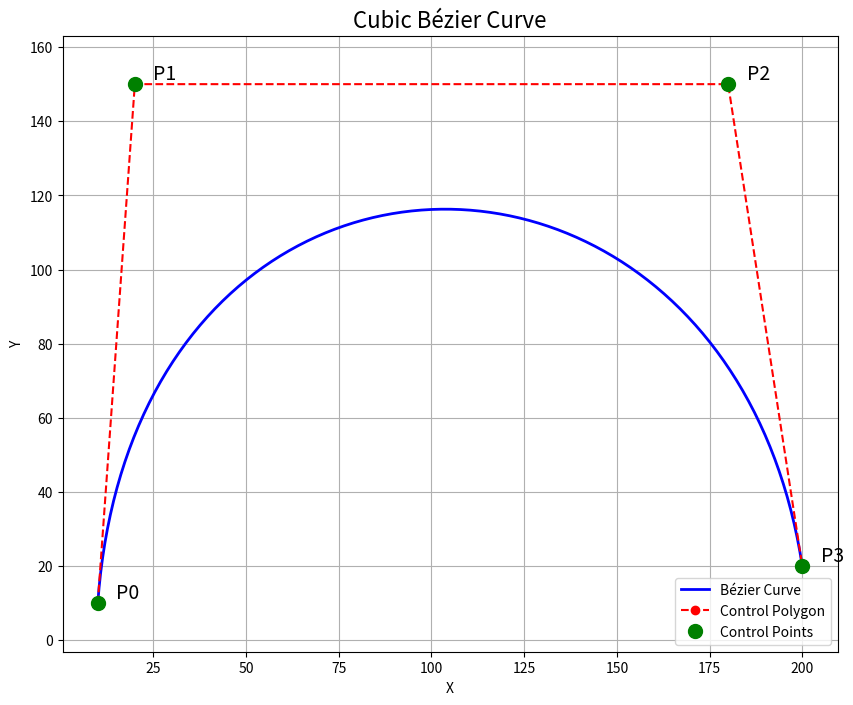
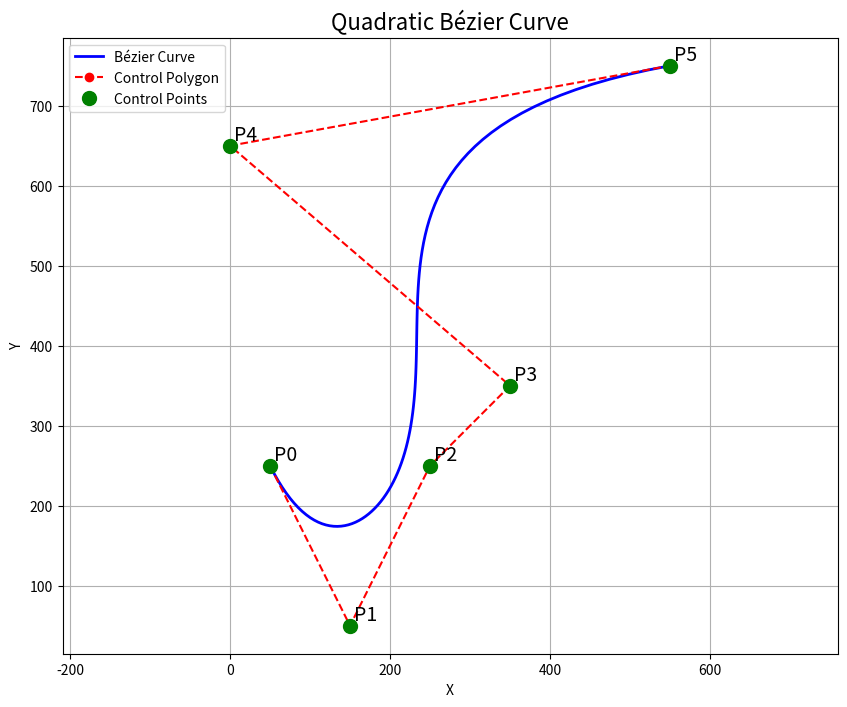

Python code for these plots, in order:
import numpy as np
import matplotlib.pyplot as plt
from scipy.special import comb

def bezier_curve(control_points, n_points=100):
    """
    Generates a Bézier curve from a set of control points.

    Args:
        control_points (list of tuples): A list of control points,
                                          where each point is a tuple (x, y).
        n_points (int): The number of points to calculate on the curve.

    Returns:
        numpy.ndarray: An array of shape (n_points, 2) representing the
                       x and y coordinates of the curve.
    """
    n = len(control_points) - 1
    if n < 1:
        raise ValueError("At least two control points are required.")

    # Convert control points to a numpy array
    control_points = np.array(control_points, dtype=float)

    # Generate the parameter t from 0 to 1
    t = np.linspace(0, 1, n_points)

    # Calculate the curve points using the general Bézier formula
    curve = np.zeros((n_points, 2))
    for i in range(n + 1):
        # Calculate the Bernstein polynomial
        bernstein_poly = comb(n, i) * (t**i) * ((1 - t)**(n - i))
        # Add the influence of the current control point
        curve += np.outer(bernstein_poly, control_points[i])

    return curve

def plot_curve_with_controls(curve, control_points, title="Bézier Curve"):
    """
    Plots the Bézier curve, its control points, and the control polygon.
    """
    control_points = np.array(control_points)
    
    plt.figure(figsize=(10, 8))
    
    # Plot the Bézier curve itself
    plt.plot(curve[:, 0], curve[:, 1], 'b-', lw=2, label='Bézier Curve')
    
    # Plot the control polygon (lines connecting control points)
    plt.plot(control_points[:, 0], control_points[:, 1], 'ro--', 
             label='Control Polygon')
             
    # Plot the control points
    plt.plot(control_points[:, 0], control_points[:, 1], 'go', 
             markersize=10, label='Control Points')
    
    # Annotate control points for clarity
    for i, (x, y) in enumerate(control_points):
        plt.text(x + 5, y, f'P{i}', fontsize=14, verticalalignment='bottom')

    plt.title(title, fontsize=16)
    plt.xlabel('X')
    plt.ylabel('Y')
    plt.legend()
    plt.grid(True)
    plt.axis('equal')
    plt.show()

# --- Main Execution ---
if __name__ == '__main__':
    # --- Example 1: Cubic Bézier Curve ---
    # Define the control points for a classic "S" curve
    cubic_control_points = [
        (10, 10),    # P0: Start point
        (20, 150),   # P1: Control point
        (180, 150),  # P2: Control point
        (200, 20)    # P3: End point
    ]
    
    # Generate the curve's points
    cubic_curve = bezier_curve(cubic_control_points)
    
    # Plot the curve and its controls
    plot_curve_with_controls(cubic_curve, cubic_control_points, 
                             title="Cubic Bézier Curve")

    # --- Example 2: Quadratic Bézier Curve (an arc) ---
    quadratic_control_points = [
        (50, 250),   # P0
        (150, 50),   # P1
        (250, 250),   # P2
        (350, 350),   # P0
        (0, 650),   # P1
        (550, 750)
    ]
    quadratic_curve = bezier_curve(quadratic_control_points)
    plot_curve_with_controls(quadratic_curve, quadratic_control_points, 
                             title="Quadratic Bézier Curve")